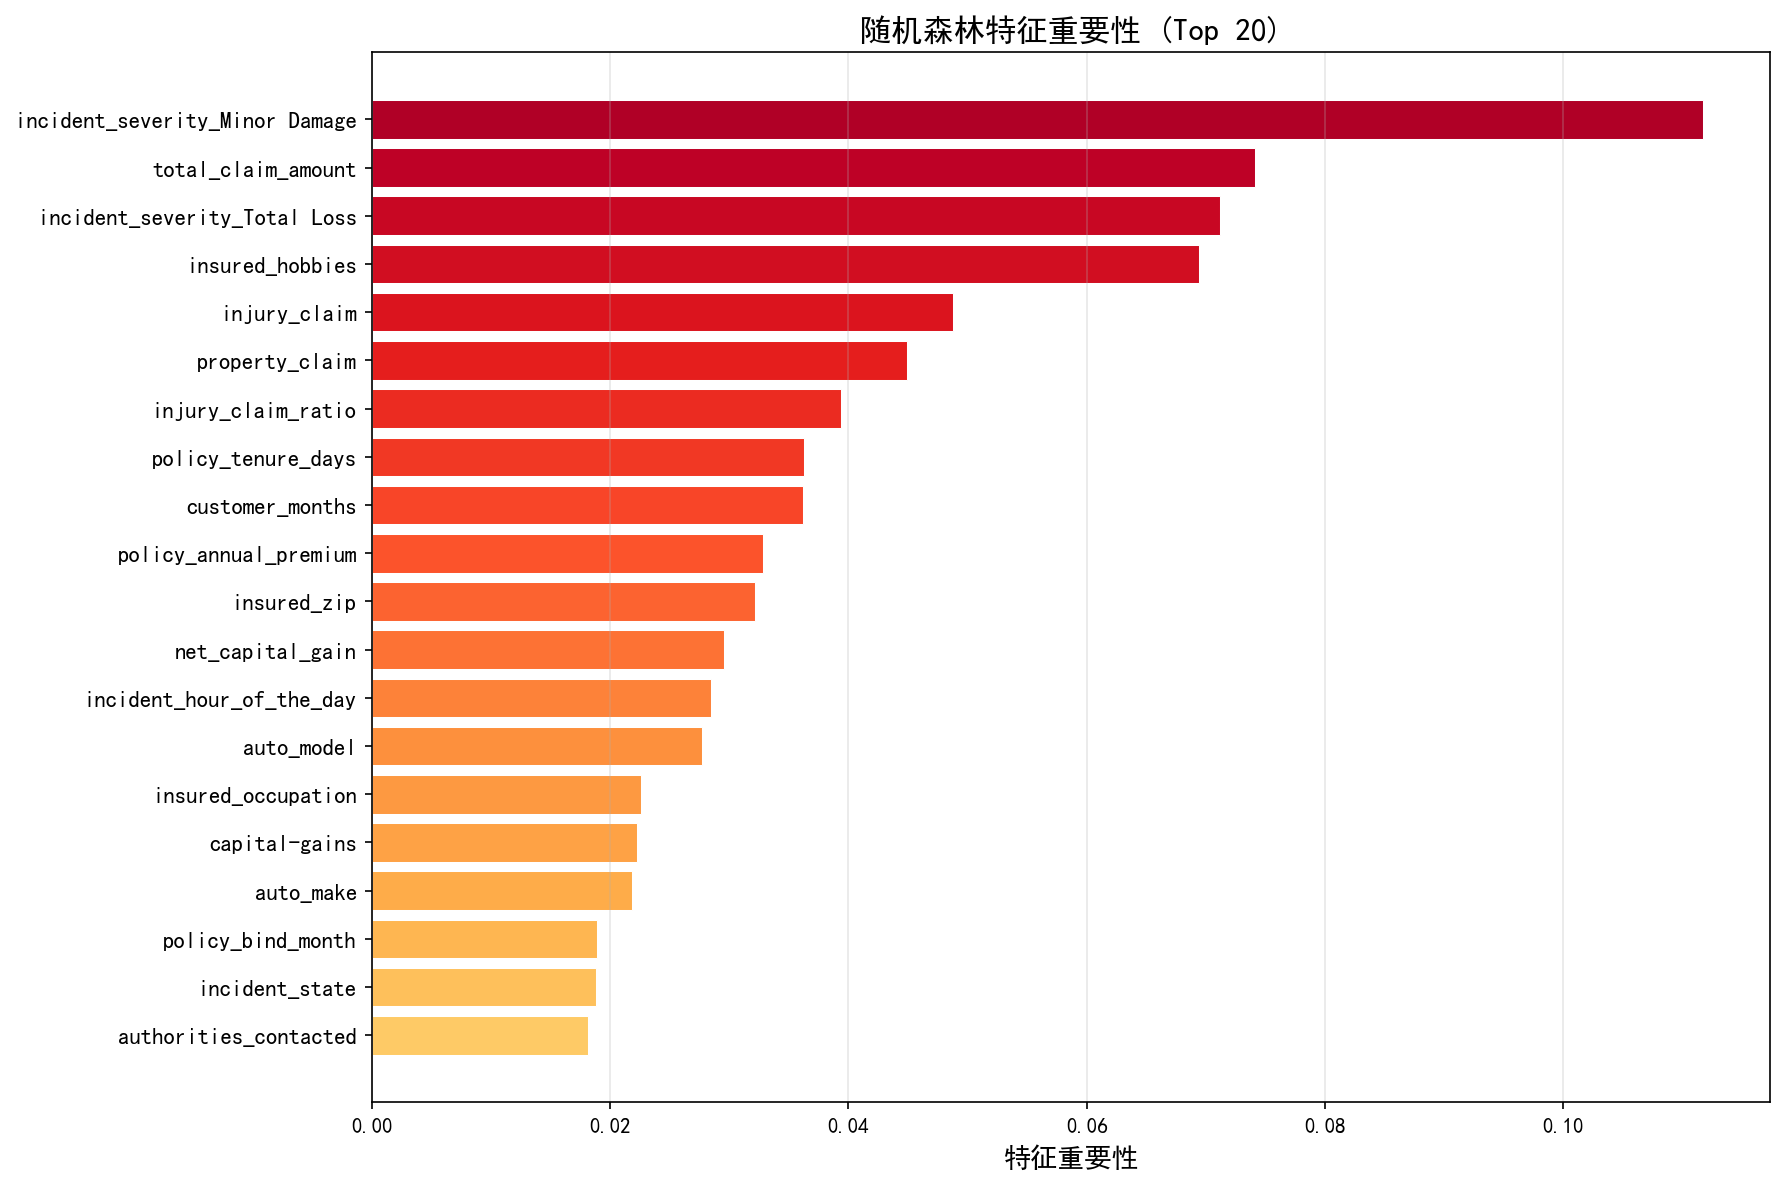

The data file committed next to this chart (first rows):
特征, 重要性
incident_severity_Minor Damage, 0.1118
total_claim_amount, 0.07415
incident_severity_Total Loss, 0.07118
insured_hobbies, 0.06945
injury_claim, 0.04881
property_claim, 0.04492
injury_claim_ratio, 0.03935
policy_tenure_days, 0.03631
customer_months, 0.03621
policy_annual_premium, 0.03283
insured_zip, 0.03219
net_capital_gain, 0.0296
incident_hour_of_the_day, 0.02845
auto_model, 0.02768
insured_occupation, 0.02257
capital-gains, 0.02229
auto_make, 0.02181
policy_bind_month, 0.01888
incident_state, 0.0188
authorities_contacted, 0.01817
witnesses, 0.01802
insured_education_level, 0.01791
capital-loss, 0.01527
vehicle_age, 0.01504
incident_type_Vehicle Theft, 0.01292
incident_city, 0.01236
incident_dayofweek, 0.01194
insured_relationship, 0.01017
collision_type, 0.009736
policy_deductable, 0.008904
incident_month, 0.008327
incident_severity_Trivial Damage, 0.008064
policy_csl, 0.007005
has_umbrella, 0.007003
number_of_vehicles_involved, 0.005881
incident_type_Single Vehicle Collision, 0.005514
policy_state, 0.005326
property_damage, 0.003552
multi_injury, 0.003007
has_capital_activity, 0.002324
police_report_available, 0.002026
insured_sex_MALE, 0.002015
incident_type_Parked Car, 0.001229
late_night_accident, 0.001064
